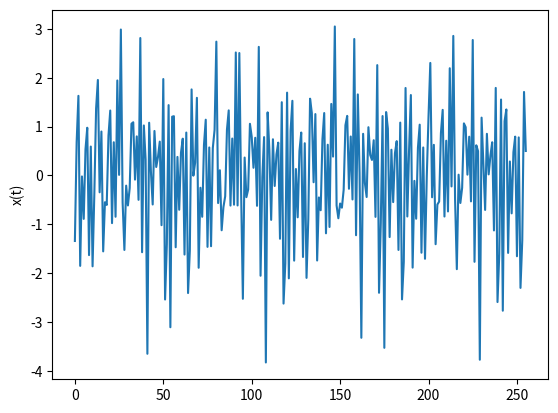

Source code (Python):
import random
import math
import numpy as np
import matplotlib.pyplot as plt

n = 14
omega = 1800
N = 256
w = 0
i = 0
t = 0
x = np.zeros(N)

while i < n:
    w += omega / n
    i += 1
    t = 0
    A = random.random()
    fi = np.random.uniform(-np.pi / 2, np.pi / 2)
    while t < N:
        x[t] += A * math.sin(w * t + fi)
        t += 1

plt.plot(x)
plt.ylabel('x(t)')
plt.show()
print(np.average(x))
print(np.std(x) ** 2)